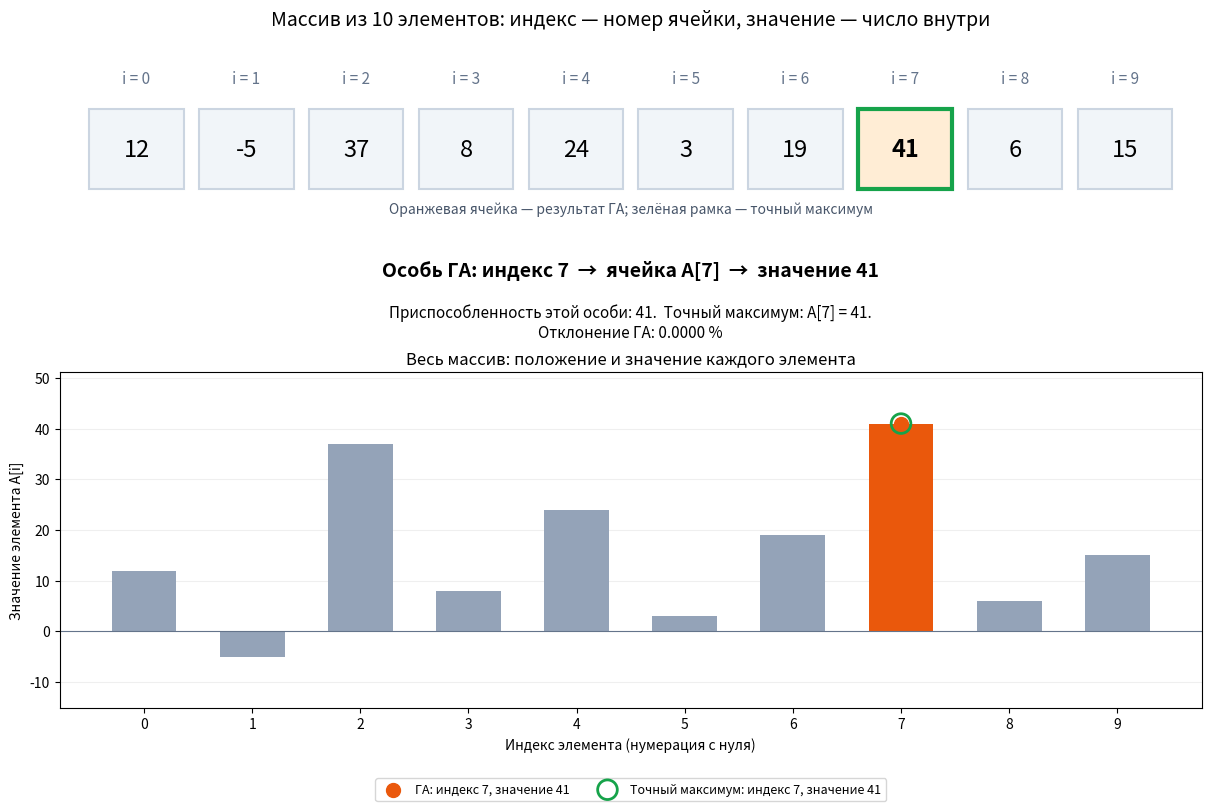
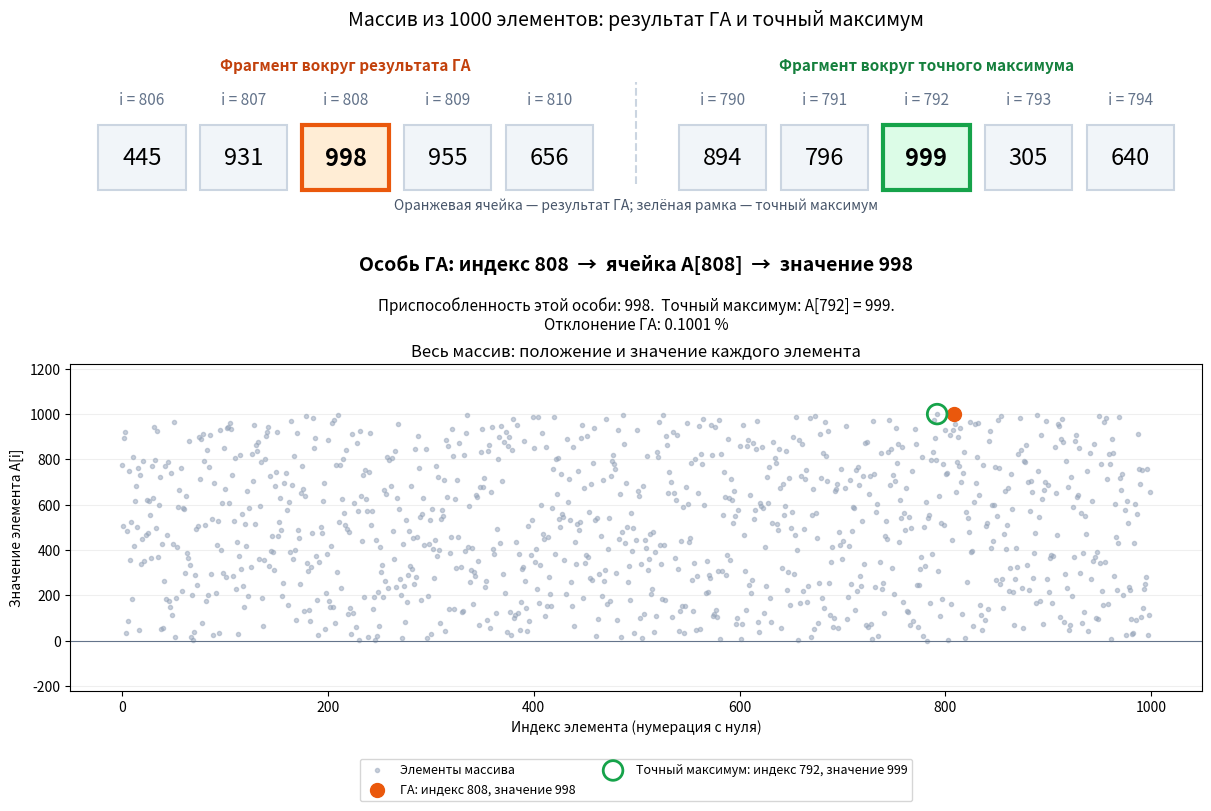
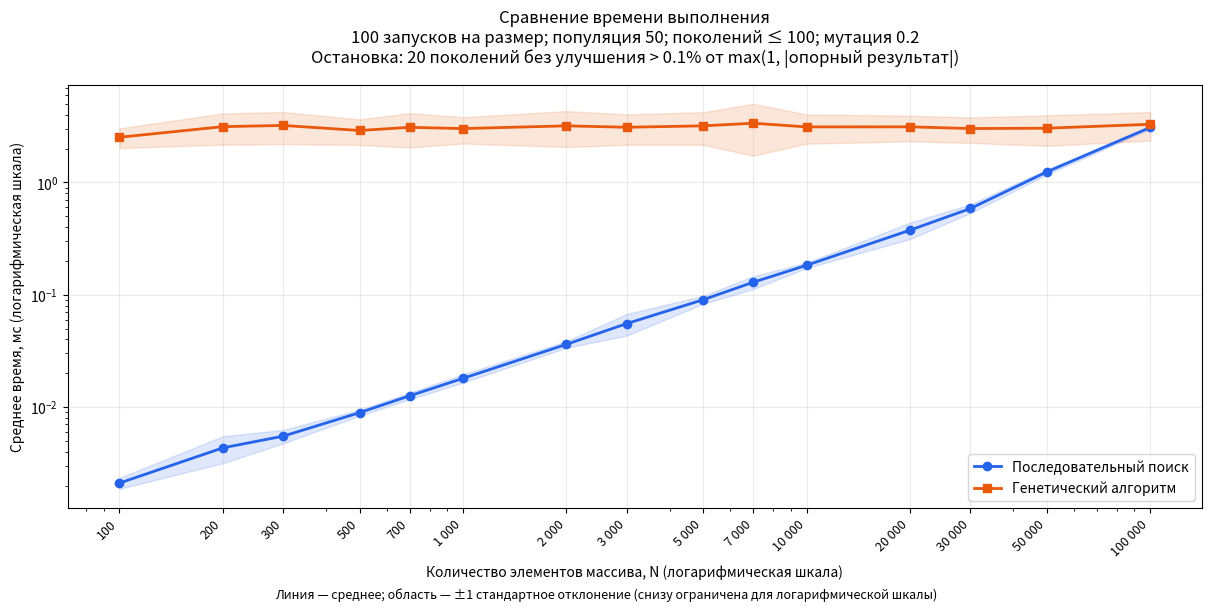
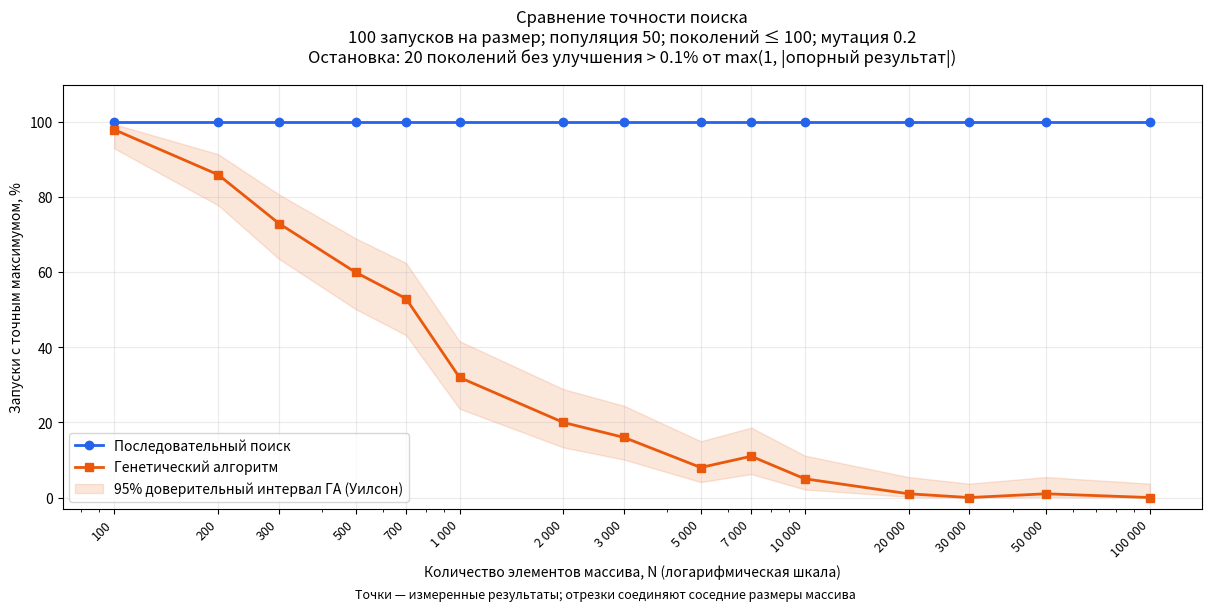
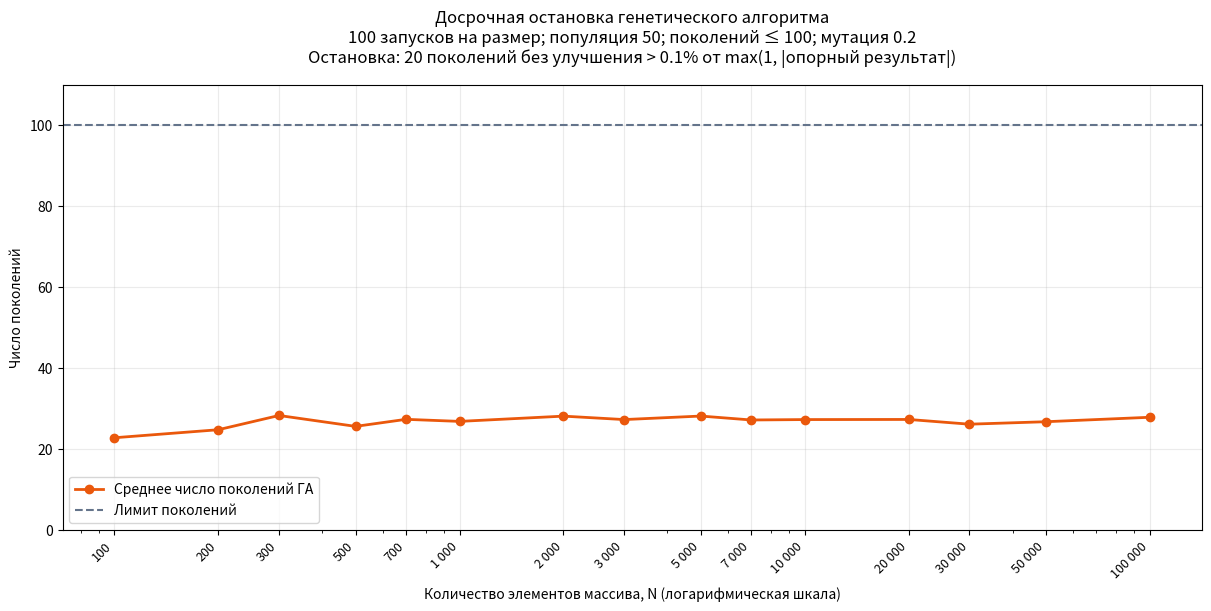
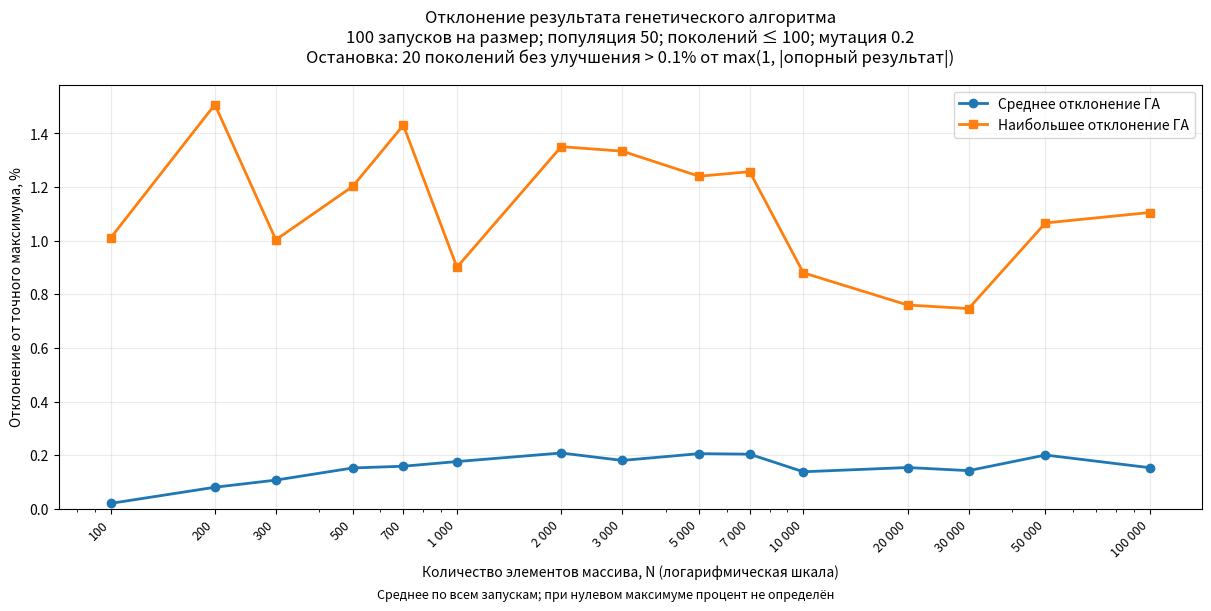

Source code (Python) for these figures, in order:
"""Лабораторная № 2: последовательный и генетический поиск максимума.
Запуск: python lab2.py --sizes 100 1000 10000 --trials 100
Зависимость: matplotlib (pip install matplotlib). Графики: lab2_results.
--no-show: без окон; --patience 0: без досрочной остановки.
Отклонение: |точный максимум − результат ГА| / |точный максимум| · 100%.
Для нулевого максимума процент не определён.
"""

import argparse
import random
from pathlib import Path
from statistics import mean, stdev
from math import sqrt
from time import perf_counter


def linear_search(array):
    if not array:
        raise ValueError("Массив не должен быть пустым")

    best_index = 0
    for i in range(1, len(array)):
        if array[i] > array[best_index]:
            best_index = i
    return best_index


def relative_error_pct(exact_value, ga_value):
    """Отклонение по значениям; при нулевом максимуме процент не определён."""
    if exact_value == 0:
        return None

    return 100 * abs(exact_value - ga_value) / abs(exact_value)


def format_error(value):
    return "не опр." if value is None else f"{value:.4f}"


def genetic_search(
    array,
    rng,
    population_size=50,
    generations=100,
    mutation_rate=0.2,
    tournament_size=3,
    patience=20,
    min_improvement=0.001,
):
    """Вернуть индекс, число оценок и число выполненных поколений.

    Значимым считается накопленное улучшение больше
    min_improvement * max(1, abs(reference_best)).
    reference_best обновляется только при значимом улучшении.
    Это критерий стабилизации, а не доказательство нахождения максимума.
    """
    if not array:
        raise ValueError("Массив не должен быть пустым")
    if population_size < 2 or generations < 0 or tournament_size < 1:
        raise ValueError("Недопустимые параметры генетического алгоритма")
    if not 0 <= mutation_rate <= 1:
        raise ValueError("Вероятность мутации должна быть от 0 до 1")
    if patience < 0 or min_improvement < 0:
        raise ValueError("Порог улучшения и терпение не должны быть отрицательными")

    n = len(array)
    bits = max(1, (n - 1).bit_length())
    population = [rng.randrange(n) for _ in range(population_size)]
    fitness = [array[index] for index in population]
    evaluations = population_size
    best_index = population[max(range(population_size), key=fitness.__getitem__)]

    reference_best = array[best_index]
    stagnant_generations = 0
    generations_done = 0

    def select_parent():
        candidates = [rng.randrange(population_size) for _ in range(tournament_size)]
        return population[max(candidates, key=fitness.__getitem__)]

    for generation in range(1, generations + 1):
        # Элитизм: переносим лучшее решение в следующее поколение.
        new_population = [best_index]
        while len(new_population) < population_size:
            parent1, parent2 = (select_parent(), select_parent())
            # Одноточечное скрещивание двоичных индексов.
            if bits > 1:
                mask = (1 << rng.randrange(1, bits)) - 1
                child = parent1 & ~mask | parent2 & mask
            else:
                child = parent1

            if child >= n:
                child = parent1

            if rng.random() < mutation_rate:
                child = rng.randrange(n)
            new_population.append(child)

        population = new_population
        fitness = [array[index] for index in population]
        evaluations += population_size
        best_index = population[max(range(population_size), key=fitness.__getitem__)]

        generations_done = generation
        improvement = array[best_index] - reference_best
        threshold = min_improvement * max(1, abs(reference_best))
        # Остановка по накопленному улучшению, без знания точного максимума.
        if improvement > threshold:
            reference_best = array[best_index]
            stagnant_generations = 0
        else:
            stagnant_generations += 1

        if patience > 0 and stagnant_generations >= patience:
            break

    return (best_index, evaluations, generations_done)


def compare(sizes, trials, population_size, generations, mutation_rate, seed, patience=20, min_improvement=0.001):
    data_rng = random.Random(seed)
    results = []

    print("Время — среднее по запускам, в миллисекундах.")
    print("Оба метода в каждом запуске получают один и тот же массив.")
    print("Генерация массива и проверка результата не входят в измерения.\n")
    print(
        f"{'N':>8} {'Поиск, мс':>12} {'ГА, мс':>12} "
        f"{'Сред. откл.%':>13} {'Макс. откл.%':>13} {'Точных ГА':>12} {'Успех, %':>10} {'Оценок ГА':>12} {'Поколений':>10}"
    )

    for n in sizes:
        linear_times, genetic_times, evaluation_counts, generation_counts, errors = ([], [], [], [], [])
        successes = undefined_errors = 0

        for trial in range(trials):
            array = list(range(n))
            data_rng.shuffle(array)
            ga_rng = random.Random(seed + n * 100003 + trial)

            for method in ("linear", "genetic") if trial % 2 == 0 else ("genetic", "linear"):
                start = perf_counter()
                if method == "linear":
                    exact_index = linear_search(array)
                    linear_times.append(perf_counter() - start)
                else:
                    ga_index, evaluations, generations_done = genetic_search(
                        array,
                        ga_rng,
                        population_size,
                        generations,
                        mutation_rate,
                        patience=patience,
                        min_improvement=min_improvement,
                    )
                    genetic_times.append(perf_counter() - start)

            error = relative_error_pct(array[exact_index], array[ga_index])
            if error is None:
                undefined_errors += 1
            else:
                errors.append(error)
            successes += array[ga_index] == array[exact_index]
            evaluation_counts.append(evaluations)
            generation_counts.append(generations_done)

        mean_error = mean(errors) if errors else None
        max_error = max(errors) if errors else None
        print(
            f"{n:8d} {mean(linear_times) * 1000:12.4f} "
            f"{mean(genetic_times) * 1000:12.4f} "
            f"{format_error(mean_error):>13} {format_error(max_error):>13} "
            f"{str(successes) + '/' + str(trials):>12} "
            f"{100 * successes / trials:10.1f} {mean(evaluation_counts):12.1f} "
            f"{mean(generation_counts):10.1f}"
        )

        results.append(
            {
                "size": n,
                "linear_ms": mean(linear_times) * 1000,
                "genetic_ms": mean(genetic_times) * 1000,
                "mean_error_pct": mean_error,
                "max_error_pct": max_error,
                "undefined_error_count": undefined_errors,
                "evaluations_mean": mean(evaluation_counts),
                "success_pct": 100 * successes / trials,
                "linear_sd": stdev(linear_times) * 1000 if trials > 1 else 0,
                "genetic_sd": stdev(genetic_times) * 1000 if trials > 1 else 0,
                "successes": successes,
                "generations_mean": mean(generation_counts),
            }
        )

    print("Отклонение вычисляется по значению элемента; среднее — по всем запускам, включая точные ответы.")
    print("При нулевом максимуме процент не определён и не включается в среднее.\n")

    return results


def plot_comparison(
    results,
    trials,
    population_size,
    generations,
    mutation_rate,
    output_dir,
    show=True,
    patience=20,
    min_improvement=0.001,
):
    import matplotlib.pyplot as plt

    output_dir = Path(output_dir)
    output_dir.mkdir(parents=True, exist_ok=True)
    results = sorted(results, key=lambda row: row["size"])
    sizes = [row["size"] for row in results]
    colors = ("#2563EB", "#EA580C")
    subtitle = (
        f"{trials} запусков на размер; популяция {population_size}; поколений ≤ {generations}; мутация {mutation_rate:g}\n"
        + (
            f"Остановка: {patience} поколений без улучшения > {100 * min_improvement:g}% от max(1, |опорный результат|)"
            if patience
            else "Досрочная остановка отключена"
        )
    )

    def set_size_axis(ax):
        ax.set_xscale("log")
        ax.set_xticks(sizes, [f"{n:,}".replace(",", " ") for n in sizes], rotation=45, ha="right", fontsize=9)
        ax.set_xlabel("Количество элементов массива, N (логарифмическая шкала)")
        ax.grid(True, which="major", alpha=0.25)

    def save_plot(fig, ax, title, ylabel, filename, note=None):
        set_size_axis(ax)
        ax.set_ylabel(ylabel)
        ax.set_title(title + "\n" + subtitle, fontsize=12, pad=16)
        ax.legend(loc="lower left" if filename == "accuracy_comparison.png" else "best", fontsize=10)
        if note:
            fig.supxlabel(note, fontsize=9)
        path = output_dir / filename
        fig.savefig(path, dpi=200)
        print(f"График: {path.resolve()}")

    fig, ax = plt.subplots(figsize=(12, 6), layout="constrained")
    for key, color, label, marker in (
        ("linear", colors[0], "Последовательный поиск", "o"),
        ("genetic", colors[1], "Генетический алгоритм", "s"),
    ):
        values = [row[key + "_ms"] for row in results]
        deviations = [row[key + "_sd"] for row in results]
        ax.plot(sizes, values, marker=marker, color=color, label=label, linewidth=2)
        ax.fill_between(
            sizes,
            [max(v - d, v * 0.01) for v, d in zip(values, deviations)],
            [v + d for v, d in zip(values, deviations)],
            color=color,
            alpha=0.15,
        )
    ax.set_yscale("log")
    save_plot(
        fig,
        ax,
        "Сравнение времени выполнения",
        "Среднее время, мс (логарифмическая шкала)",
        "time_comparison.png",
        "Линия — среднее; область — ±1 стандартное отклонение (снизу ограничена для логарифмической шкалы)",
    )

    lower, upper = ([], [])
    z = 1.96
    for row in results:
        proportion = row["successes"] / trials
        denominator = 1 + z * z / trials
        center = (proportion + z * z / (2 * trials)) / denominator
        radius = z * sqrt(proportion * (1 - proportion) / trials + z * z / (4 * trials * trials)) / denominator
        lower.append(100 * max(0, center - radius))
        upper.append(100 * min(1, center + radius))

    fig, ax = plt.subplots(figsize=(12, 6), layout="constrained")
    ax.plot(sizes, [100] * len(sizes), "o-", color=colors[0], label="Последовательный поиск", linewidth=2)
    ax.plot(
        sizes,
        [row["success_pct"] for row in results],
        "s-",
        color=colors[1],
        label="Генетический алгоритм",
        linewidth=2,
    )
    ax.fill_between(sizes, lower, upper, color=colors[1], alpha=0.15, label="95% доверительный интервал ГА (Уилсон)")
    ax.set_ylim(-3, 110)
    ax.set_yticks(range(0, 101, 20))
    save_plot(
        fig,
        ax,
        "Сравнение точности поиска",
        "Запуски с точным максимумом, %",
        "accuracy_comparison.png",
        "Точки — измеренные результаты; отрезки соединяют соседние размеры массива",
    )

    fig, ax = plt.subplots(figsize=(12, 6), layout="constrained")
    ax.plot(
        sizes,
        [row["generations_mean"] for row in results],
        "o-",
        color=colors[1],
        linewidth=2,
        label="Среднее число поколений ГА",
    )
    ax.axhline(generations, color="#64748B", linestyle="--", label="Лимит поколений")
    ax.set_ylim(0, max(1, generations) * 1.1)
    save_plot(fig, ax, "Досрочная остановка генетического алгоритма", "Число поколений", "generations_comparison.png")

    fig, ax = plt.subplots(figsize=(12, 6), layout="constrained")
    for key, label, marker in (
        ("mean_error_pct", "Среднее отклонение ГА", "o"),
        ("max_error_pct", "Наибольшее отклонение ГА", "s"),
    ):
        values = [float("nan") if row[key] is None else row[key] for row in results]
        ax.plot(sizes, values, marker=marker, label=label, linewidth=2)
    ax.set_ylim(bottom=0)
    save_plot(
        fig,
        ax,
        "Отклонение результата генетического алгоритма",
        "Отклонение от точного максимума, %",
        "deviation_comparison.png",
        "Среднее по всем запускам; при нулевом максимуме процент не определён",
    )

    if show:
        plt.show()
    plt.close("all")


def plot_array(array, ga_index, exact_index, output_dir, filename):
    """Показать значения массива и связь индекса с решением ГА."""
    import matplotlib.pyplot as plt
    from matplotlib.patches import Rectangle

    n = len(array)
    if n > 10:
        ga_start = max(0, min(ga_index - 2, n - 5))
        exact_start = max(0, min(exact_index - 2, n - 5))
        indices = list(range(ga_start, ga_start + 5)) + list(range(exact_start, exact_start + 5))
        positions = list(range(5)) + [5.7 + i for i in range(5)]
    else:
        indices = list(range(n))
        positions = list(range(n))

    fig = plt.figure(figsize=(12, 8), layout="constrained")
    grid = fig.add_gridspec(3, 1, height_ratios=[1.25, 0.8, 2.4])
    cells = fig.add_subplot(grid[0])
    cells.set_xlim(-0.7, positions[-1] + 0.7)
    cells.set_ylim(-0.35, 1.85 if n > 10 else 1.5)
    cells.axis("off")
    cells.set_title(
        (
            f"Массив из {n} элементов: индекс — номер ячейки, значение — число внутри"
            if n <= 10
            else f"Массив из {n} элементов: результат ГА и точный максимум"
        ),
        fontsize=14,
        pad=16,
    )
    if n > 10:
        cells.text(2, 1.55, "Фрагмент вокруг результата ГА", ha="center", color="#C2410C", fontsize=11, weight="bold")
        cells.text(
            7.7, 1.55, "Фрагмент вокруг точного максимума", ha="center", color="#15803D", fontsize=11, weight="bold"
        )
        cells.axvline(4.85, ymin=0.2, ymax=0.8, color="#CBD5E1", linestyle="--")

    for position, index in zip(positions, indices):
        selected = index == ga_index
        exact = index == exact_index
        cells.text(position, 1.12, f"i = {index}", ha="center", fontsize=11, color="#64748B")
        cells.add_patch(
            Rectangle(
                (position - 0.43, 0),
                0.86,
                0.85,
                facecolor="#FFEDD5" if selected else "#DCFCE7" if exact else "#F1F5F9",
                edgecolor="#16A34A" if exact else "#EA580C" if selected else "#CBD5E1",
                linewidth=3 if selected or exact else 1.5,
            )
        )
        cells.text(
            position,
            0.42,
            str(array[index]),
            ha="center",
            va="center",
            fontsize=17,
            weight="bold" if selected or exact else "normal",
        )

    cells.text(
        positions[-1] / 2,
        -0.25,
        "Оранжевая ячейка — результат ГА; зелёная рамка — точный максимум",
        ha="center",
        fontsize=10,
        color="#475569",
    )

    explanation = fig.add_subplot(grid[1])
    explanation.axis("off")
    explanation.text(
        0.5,
        0.65,
        f"Особь ГА: индекс {ga_index}  →  ячейка A[{ga_index}]  →  значение {array[ga_index]}",
        ha="center",
        va="center",
        fontsize=14,
        weight="bold",
        transform=explanation.transAxes,
    )
    error = relative_error_pct(array[exact_index], array[ga_index])
    explanation.text(
        0.5,
        0.18,
        f"Приспособленность этой особи: {array[ga_index]}.  "
        f"Точный максимум: A[{exact_index}] = {array[exact_index]}.\n"
        f"Отклонение ГА: {format_error(error)}" + (" %" if error is not None else ""),
        ha="center",
        va="center",
        fontsize=11,
        transform=explanation.transAxes,
    )

    values = fig.add_subplot(grid[2])
    if n <= 10:
        values.bar(range(n), array, color=["#EA580C" if i == ga_index else "#94A3B8" for i in range(n)], width=0.6)
        values.set_xticks(range(n))
    else:
        values.scatter(range(n), array, s=9, color="#94A3B8", alpha=0.5, label="Элементы массива", rasterized=True)

    values.scatter(
        [ga_index],
        [array[ga_index]],
        color="#EA580C",
        s=100,
        zorder=4,
        label=f"ГА: индекс {ga_index}, значение {array[ga_index]}",
    )
    values.scatter(
        [exact_index],
        [array[exact_index]],
        s=200,
        facecolors="none",
        edgecolors="#16A34A",
        linewidths=2,
        zorder=5,
        label=f"Точный максимум: индекс {exact_index}, значение {array[exact_index]}",
    )
    values.axhline(0, color="#64748B", linewidth=0.8)
    values.set_xlabel("Индекс элемента (нумерация с нуля)")
    values.set_ylabel("Значение элемента A[i]")
    values.set_title("Весь массив: положение и значение каждого элемента", fontsize=12)
    values.grid(axis="y", alpha=0.2)
    values.set_axisbelow(True)
    values.margins(y=0.22)
    values.legend(loc="upper center", bbox_to_anchor=(0.5, -0.19), ncol=2, fontsize=9)

    directory = Path(output_dir)
    directory.mkdir(parents=True, exist_ok=True)
    path = directory / filename
    fig.savefig(path, dpi=200)
    print(f"Схема массива: {path.resolve()}")


def main():
    parser = argparse.ArgumentParser(description=__doc__)
    parser.add_argument(
        "--sizes",
        type=int,
        nargs="+",
        default=[100, 200, 300, 500, 700, 1000, 2000, 3000, 5000, 7000, 10000, 20000, 30000, 50000, 100000],
    )
    for name, kind, default in (
        ("trials", int, 100),
        ("population", int, 50),
        ("generations", int, 100),
        ("mutation", float, 0.2),
        ("seed", int, 42),
    ):
        parser.add_argument("--" + name, type=kind, default=default)
    parser.add_argument(
        "--patience", type=int, default=20, help="Поколений без заметного улучшения; 0 отключает остановку"
    )
    parser.add_argument(
        "--min-improvement",
        type=float,
        default=0.001,
        help="Относительный порог накопленного улучшения (0.001 = 0.1%%)",
    )
    parser.add_argument("--output-dir", default="lab2_results")
    parser.add_argument("--no-show", action="store_true", help="Сохранить графики без открытия окон")

    args = parser.parse_args()
    if any((n < 1 for n in args.sizes)) or args.trials < 1:
        parser.error("Размеры массивов и число запусков должны быть положительными")
    if args.population < 2 or args.generations < 0 or (not 0 <= args.mutation <= 1):
        parser.error("Проверьте размер популяции, число поколений и вероятность мутации")
    if args.patience < 0 or args.min_improvement < 0:
        parser.error("Порог улучшения и терпение не должны быть отрицательными")

    sample = [12, -5, 37, 8, 24, 3, 19, 41, 6, 15]
    exact = linear_search(sample)
    found, _, done = genetic_search(
        sample,
        random.Random(args.seed),
        args.population,
        args.generations,
        args.mutation,
        patience=args.patience,
        min_improvement=args.min_improvement,
    )

    print("Пример массива:", sample)
    print(f"Последовательный поиск: максимум {sample[exact]}, индекс {exact}")
    print(f"Генетический алгоритм:  найдено {sample[found]}, индекс {found}")
    print(f"Отклонение ГА, %: {format_error(relative_error_pct(sample[exact], sample[found]))}")
    print(f"ГА выполнил поколений: {done}")
    print("Индексы начинаются с нуля.\n")
    plot_array(sample, found, exact, args.output_dir, "array_example.png")

    demonstration = list(range(1000))
    random.Random(args.seed).shuffle(demonstration)
    demo_found, _, _ = genetic_search(
        demonstration,
        random.Random(args.seed + 1),
        args.population,
        args.generations,
        args.mutation,
        patience=args.patience,
        min_improvement=args.min_improvement,
    )
    demo_exact = linear_search(demonstration)
    print(
        f"Массив из 1000 элементов: ГА = {demonstration[demo_found]}, "
        f"точный максимум = {demonstration[demo_exact]}, "
        f"отклонение = {format_error(relative_error_pct(demonstration[demo_exact], demonstration[demo_found]))} %"
    )
    plot_array(demonstration, demo_found, demo_exact, args.output_dir, "array_overview.png")
    print(
        f"Популяция: {args.population}; поколений: {args.generations}; мутация: {args.mutation}; запусков на размер: {args.trials}\n"
    )

    results = compare(
        args.sizes,
        args.trials,
        args.population,
        args.generations,
        args.mutation,
        args.seed,
        args.patience,
        args.min_improvement,
    )

    plot_comparison(
        results,
        args.trials,
        args.population,
        args.generations,
        args.mutation,
        args.output_dir,
        show=not args.no_show,
        patience=args.patience,
        min_improvement=args.min_improvement,
    )


if __name__ == "__main__":
    main()
